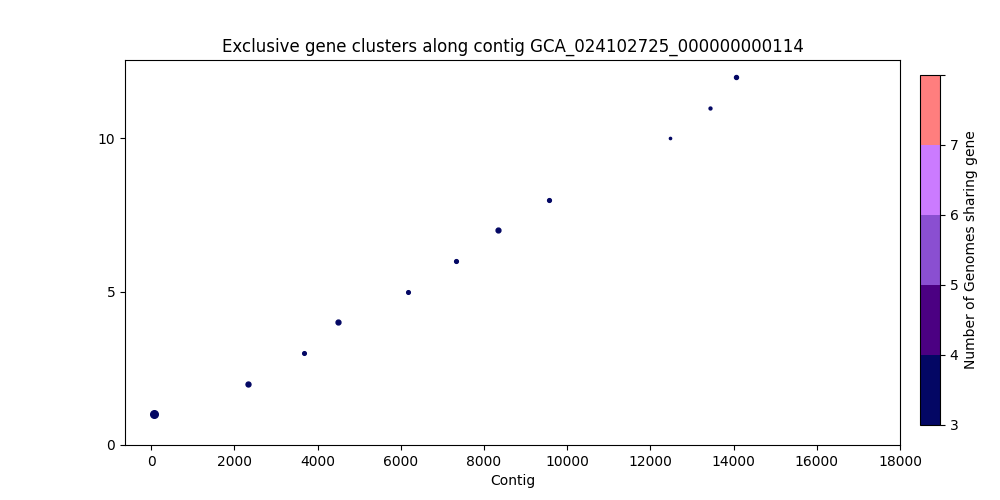

Values plotted in this chart, from the file beside it:
, Gene Start, Gene Size, Strand, Gene Product, Accession
0, 67, 2249, +, hypothetical protein_145, 2178
1, 2313, 1280, +, hypothetical protein_146, 2179
2, 3668, 827, +, Rhamnosyltransferase WbbL, 2180
3, 4480, 1256, +, hypothetical protein_495, 2181
4, 6180, 833, +, hypothetical protein_496, 2182
5, 7316, 860, +, hypothetical protein_497, 2183
6, 8330, 1238, +, hypothetical protein_147, 2185
7, 9555, 869, +, hypothetical protein_148, 2186
8, 12465, 311, +, hypothetical protein_498, 2188
9, 13423, 548, +, hypothetical protein_499, 2189
10, 14056, 935, +, hypothetical protein_149, 2190
